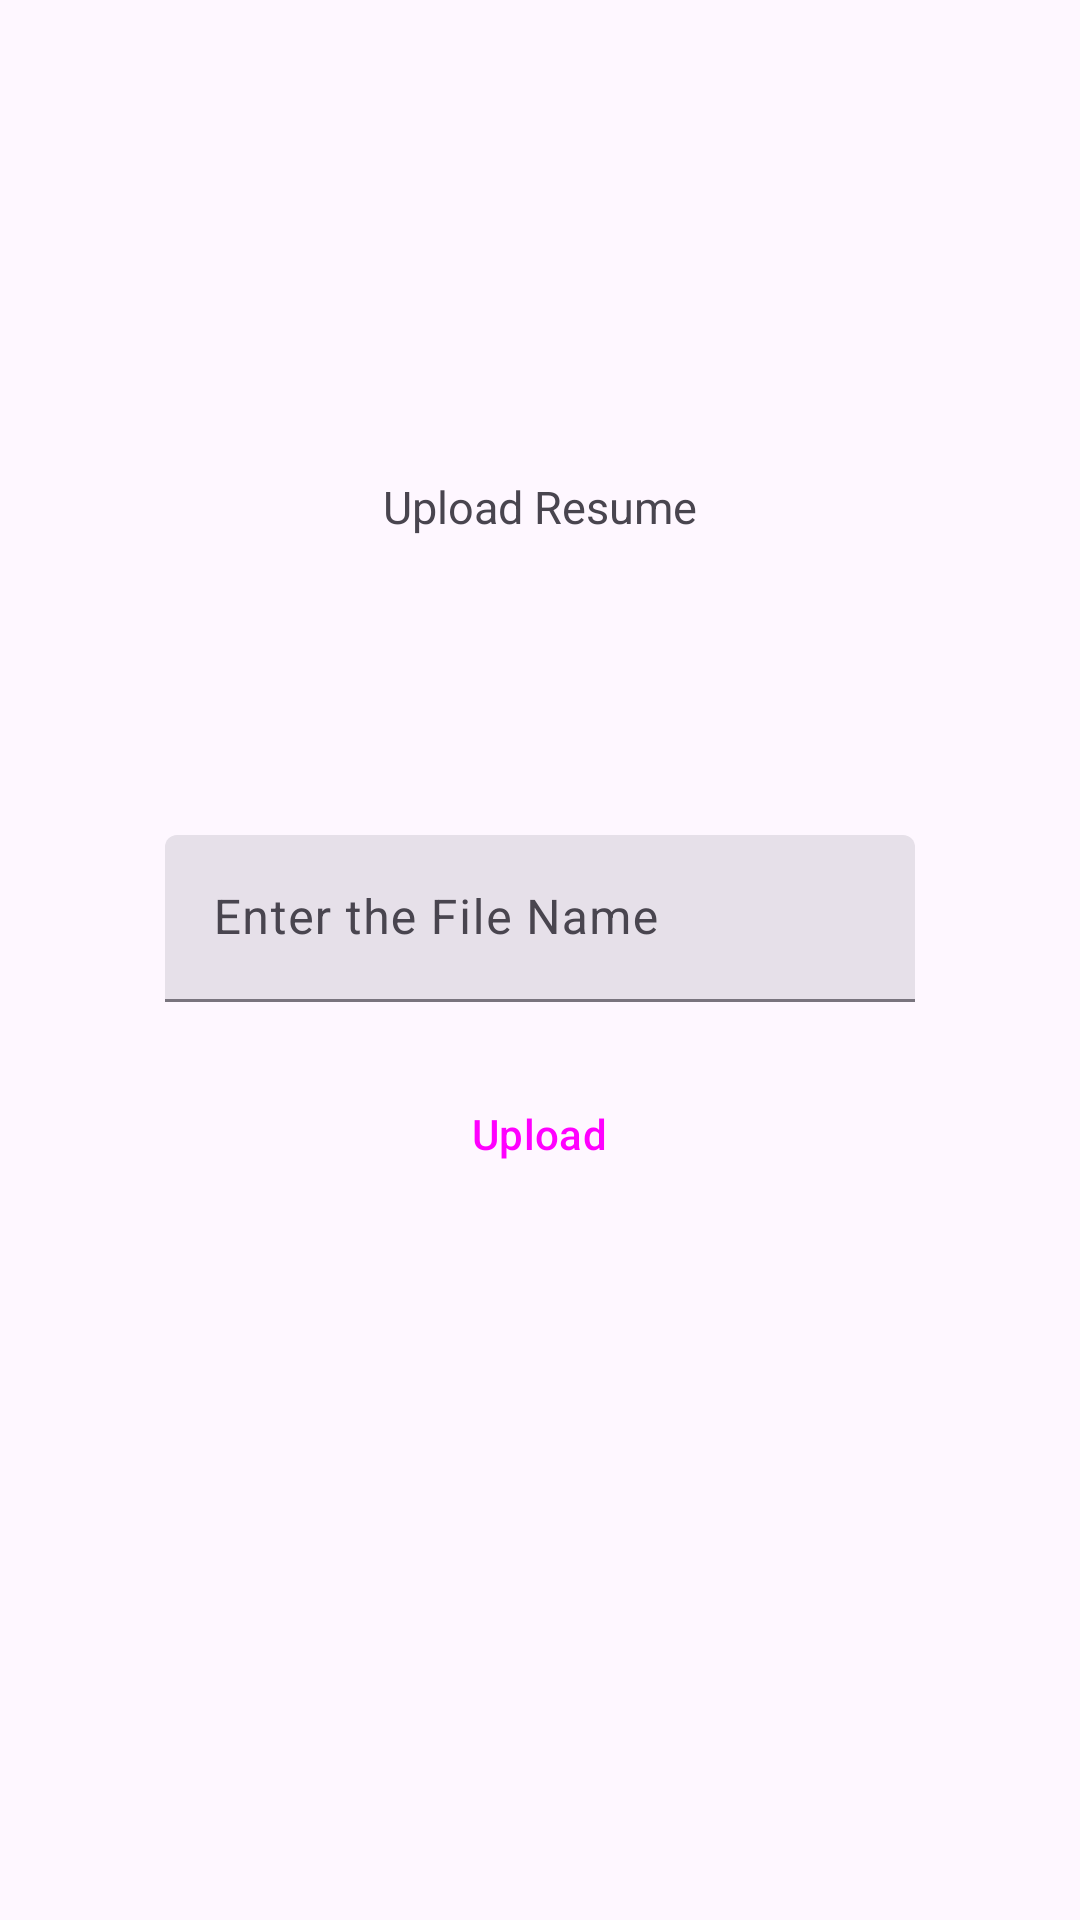

This screen was rendered from an Android layout file. Write that file and the resources it references.
<!-- AndroidManifest.xml: application theme Theme.JobTrackPro -->
<!-- res/layout/activity_upload.xml -->
<?xml version="1.0" encoding="utf-8"?>
<androidx.constraintlayout.widget.ConstraintLayout xmlns:android="http://schemas.android.com/apk/res/android"
    xmlns:app="http://schemas.android.com/apk/res-auto"
    xmlns:tools="http://schemas.android.com/tools"
    android:layout_width="match_parent"
    android:layout_height="match_parent"
    tools:context=".UploadResume"
    android:padding="10dp">

    <TextView
        android:layout_width="match_parent"
        android:layout_height="wrap_content"
        android:id="@+id/titleResume"
        android:textSize="15dp"
        app:layout_constraintStart_toStartOf="parent"
        app:layout_constraintEnd_toEndOf="parent"
        app:layout_constraintTop_toTopOf="parent"
        app:layout_constraintBottom_toTopOf="@+id/filledTextField"
        android:text="Upload Resume"
        app:layout_constraintVertical_bias="0.6"
        android:textAlignment="center"
        />

    <com.google.android.material.textfield.TextInputLayout
        style="?attr/textInputFilledStyle"
        android:id="@+id/filledTextField"
        android:layout_width="match_parent"
        android:layout_height="wrap_content"
        android:hint="@string/Upload_resume_name"
        app:layout_constraintStart_toStartOf="parent"
        app:layout_constraintEnd_toEndOf="parent"
        app:layout_constraintTop_toTopOf="parent"
        app:layout_constraintBottom_toBottomOf="parent"
        android:layout_marginTop="40dp">

        <com.google.android.material.textfield.TextInputEditText
            android:layout_width="250dp"
            android:layout_height="wrap_content"
            android:id="@+id/resumeName"
            android:layout_gravity="center"
        />

        <Button
            style="@style/Widget.Material3.Button.ElevatedButton"
            android:id="@+id/uploadButton"
            android:layout_width="wrap_content"
            android:layout_height="wrap_content"
            android:text="Upload"
            android:layout_gravity="center"
            android:layout_marginTop="20dp"/>

    </com.google.android.material.textfield.TextInputLayout>


</androidx.constraintlayout.widget.ConstraintLayout>
<!-- resources referenced by this layout -->
<resources>
  <string name="Upload_resume_name">Enter the File Name</string>
  <style name="Theme.JobTrackPro" parent="Base.Theme.JobTrackPro" />
  <style name="Base.Theme.JobTrackPro" parent="Theme.Material3.DayNight.NoActionBar">
          
          
      </style>
</resources>
